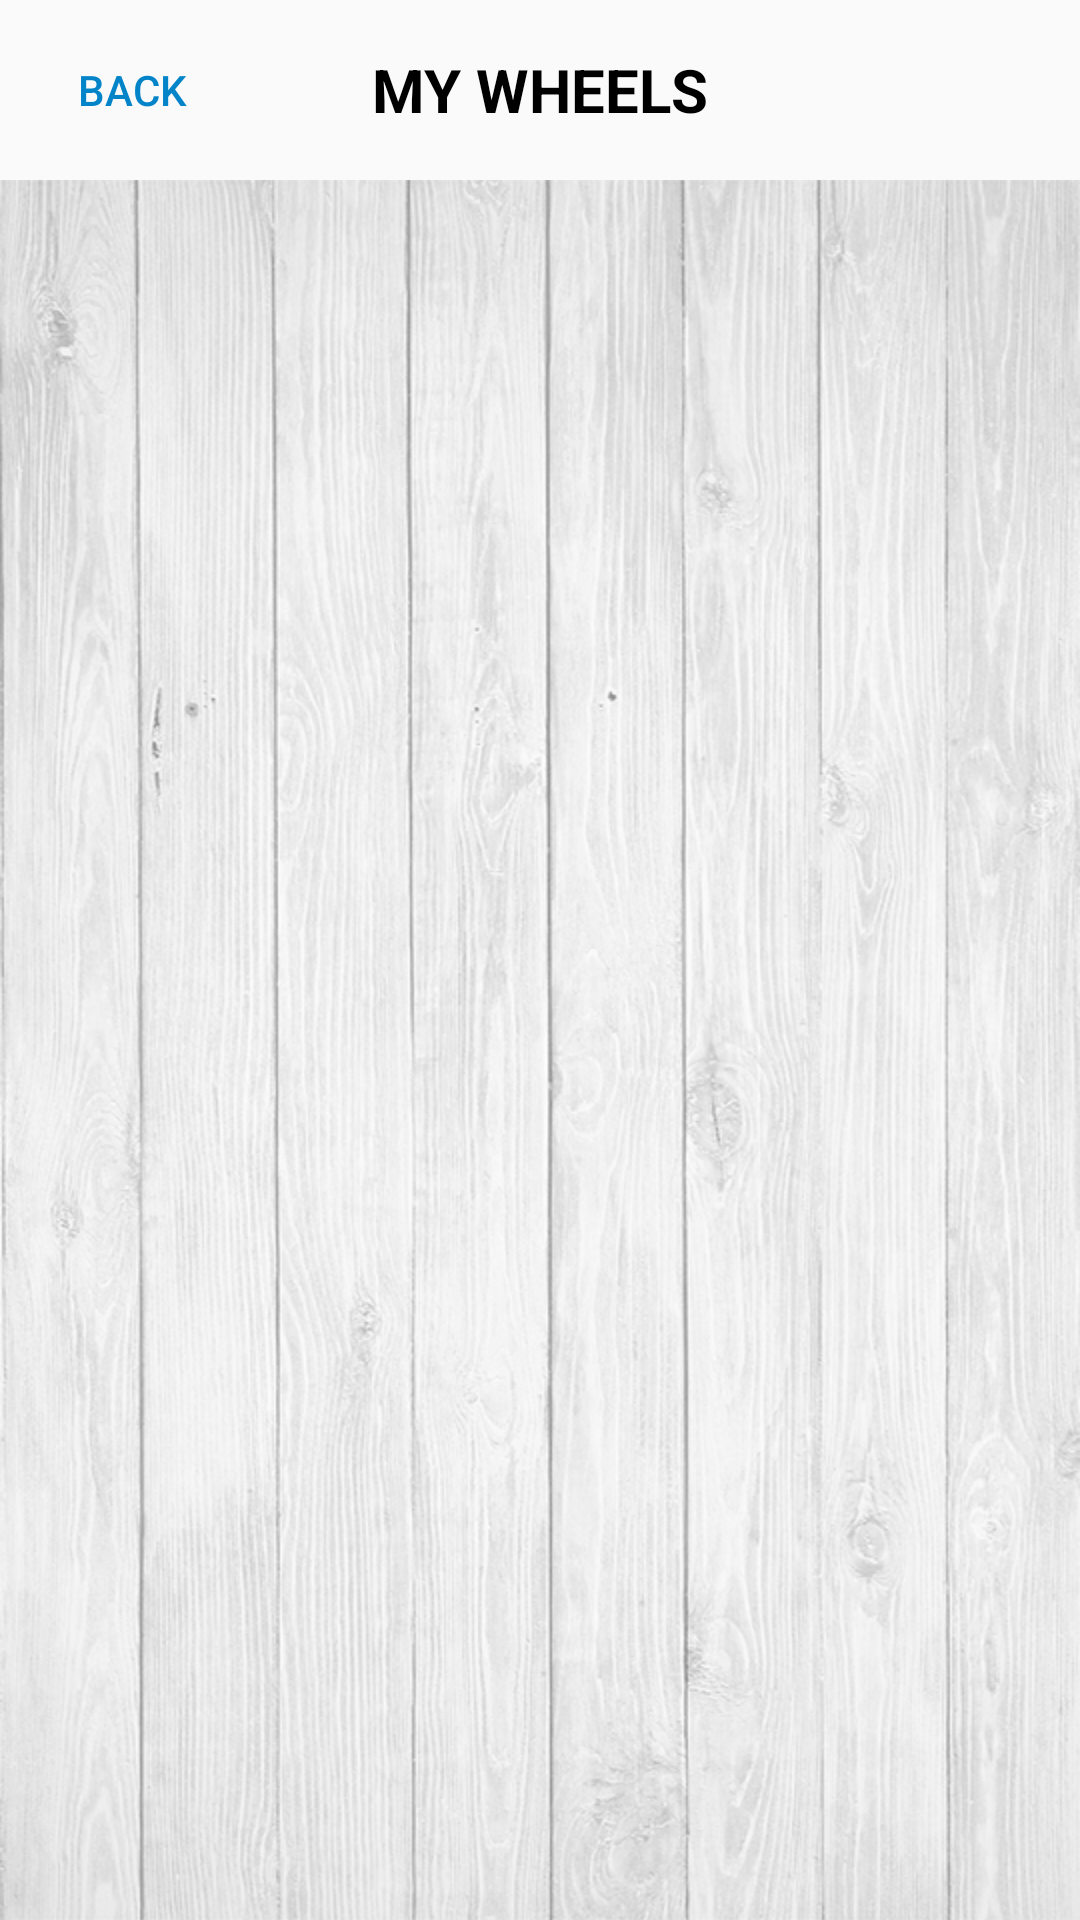

Write the Android layout XML for this screen, with the resource values it uses.
<!-- AndroidManifest.xml: application theme AppTheme -->
<!-- res/layout/activity_my_wheels.xml -->
<?xml version="1.0" encoding="utf-8"?>
<LinearLayout xmlns:android="http://schemas.android.com/apk/res/android"
    xmlns:app="http://schemas.android.com/apk/res-auto"
    xmlns:tools="http://schemas.android.com/tools"
    android:layout_width="match_parent"
    android:layout_height="match_parent"
    android:orientation="vertical"
    tools:context="wheelofeats.roxdesign.com.wheelofeats.Activity.MyWheelsActivity">

    <RelativeLayout
        android:layout_width="match_parent"
        android:layout_height="@dimen/navigation_top_height">

        <TextView
            android:layout_width="match_parent"
            android:layout_height="match_parent"
            android:layout_alignParentEnd="true"
            android:layout_alignParentRight="true"
            android:gravity="center_vertical|center_horizontal"
            android:text="@string/my_wheels"
            android:textColor="@android:color/black"
            android:textSize="@dimen/text_title"
            android:textStyle="bold" />

        <Button
            android:id="@+id/btt_mywheel_back"
            android:layout_width="wrap_content"
            android:layout_height="wrap_content"
            android:layout_alignParentLeft="true"
            android:layout_alignParentStart="true"
            android:layout_alignParentTop="true"
            android:background="@android:color/transparent"
            android:text="@string/back"
            android:textColor="@color/color_blue_main"
            android:layout_alignParentBottom="true" />
    </RelativeLayout>

    <FrameLayout
        android:id="@+id/mywheel_layer"
        android:layout_width="match_parent"
        android:layout_height="match_parent"
        android:background="@drawable/home_background">

    </FrameLayout>
</LinearLayout>
<!-- resources referenced by this layout -->
<resources>
  <color name="color_blue_main">#0384c9</color>
  <dimen name="navigation_top_height">60dp</dimen>
  <dimen name="text_title">20dp</dimen>
  <!-- drawable home_background: png bitmap (drawable, 510952 bytes) -->
  <string name="back">Back</string>
  <string name="my_wheels">MY WHEELS</string>
  <style name="AppTheme" parent="Theme.AppCompat.Light.NoActionBar">
          
          <item name="colorPrimary">@color/colorPrimary</item>
          <item name="colorPrimaryDark">@color/colorPrimaryDark</item>
          <item name="colorAccent">@color/colorAccent</item>
      </style>
  <color name="colorPrimary">#3F51B5</color>
  <color name="colorPrimaryDark">#303F9F</color>
  <color name="colorAccent">#ff4081</color>
</resources>
